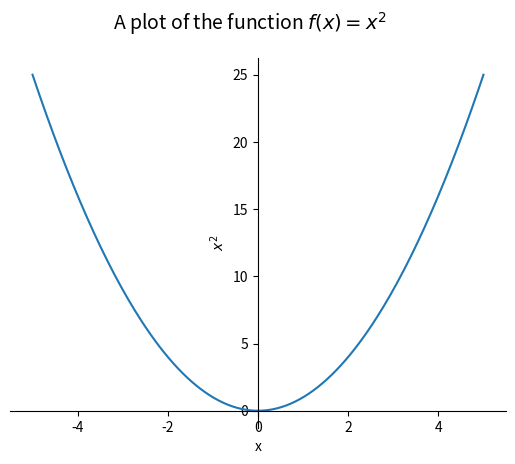

Here is the Python script that generated this plot: (Note: this script raises an exception after producing the figure.)
import numpy as np
import matplotlib.pyplot as plt

# numpy's linspace function returns an evenly spaced array
# of numbers over a specified interval.
# ex) x = np.linspace(10,20, num=5)
#     Returns 5 numbers between 10 and 20:
#     >>> x
#     array([10. , 12.5, 15. , 17.5, 20. ])
#
#
# We want an array of 200 numbers from -5 to +5
x = np.linspace(-5, 5, num=200)

# Now compute the function y = x^2 
y = x*x

# Set up the plot
# plt.subplots() lets us create multiple plots in a figure if we wish.
# The arguments specify the number of rows and columns. We only need 1.
# 'fig' is the overall figure in which we will plot.
# 'ax' is the set of axes on which we will plot. There is only 1
# set in this case.
fig, ax = plt.subplots(1,1)

# Set a figure title
fig.suptitle('A plot of the function $f(x) = x^2$', fontsize=14)

# Plot the numbers
ax.plot(x, y)

# Label the x and y axes
ax.set_xlabel('x')
ax.set_ylabel('$x^2$')

# With the line below commented out, the plot will create a
# 'pleasing' look, but the x- and y-axes may be set at a
# different scale. Uncomment the line below to see the
# 'true' aspect ratio of the function.
#ax.set_aspect('equal')

# The x- and y-axes are not displayed by default.
# Uncomment the following lines to display them.
# Full documentation can be read about "spines" here:
# https://matplotlib.org/examples/pylab_examples/spine_placement_demo.html
ax.spines['left'].set_position('zero')
ax.spines['right'].set_color('none')
ax.spines['bottom'].set_position('zero')
ax.spines['top'].set_color('none')
ax.spines['left'].set_smart_bounds(True)
ax.spines['bottom'].set_smart_bounds(True)
ax.xaxis.set_ticks_position('bottom')
ax.yaxis.set_ticks_position('left')
# axis label coordinates are not the same as the plotted
# function. They go from 0 to 1, in either direction
# Put the x-label in the center, just below origin
ax.xaxis.set_label_coords(0.5, -0.1) 
# Put the y-label off to the left, centered vertically
ax.yaxis.set_label_coords(0.0, 0.5) 

# Display the plot
plt.show()
